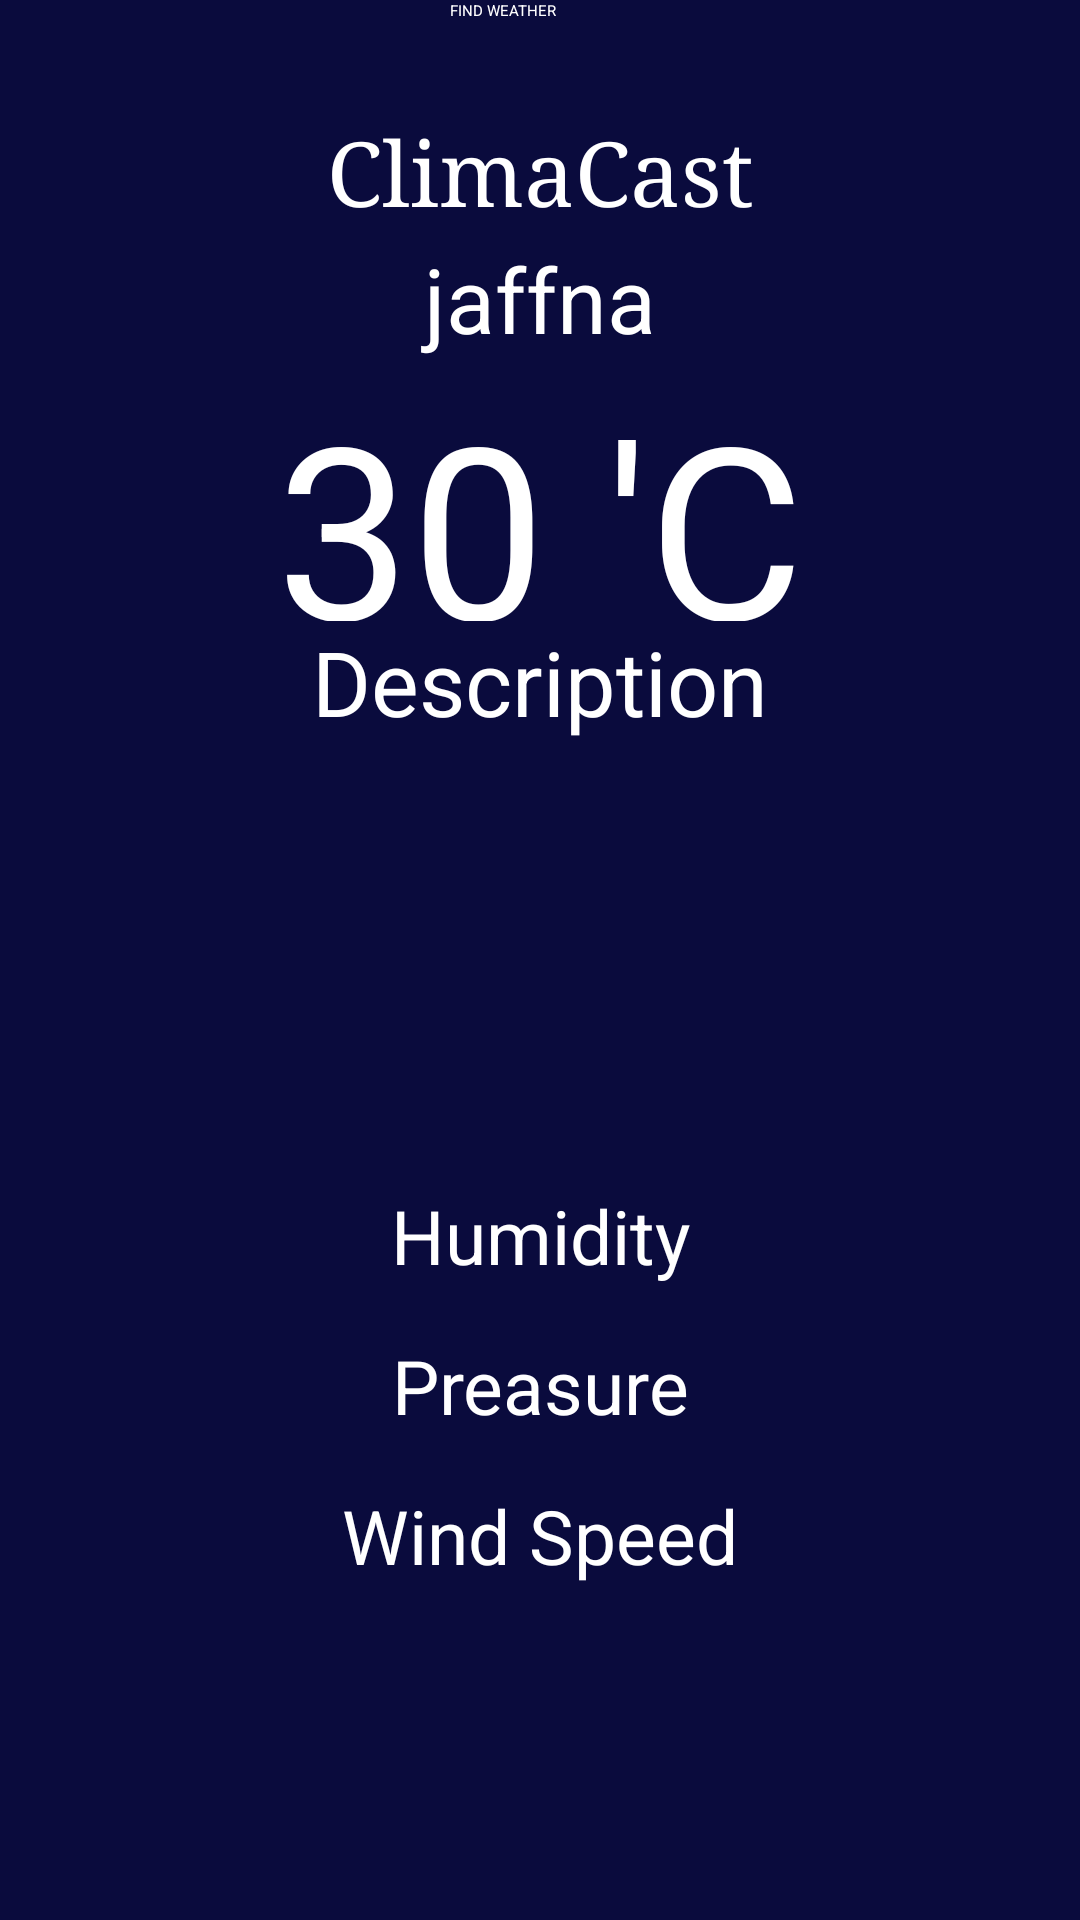

The Android layout XML behind this screen, and the referenced resources:
<!-- AndroidManifest.xml: application theme Theme.WeatherAppProject -->
<!-- res/layout/activity_current_loation_weather.xml -->
<?xml version="1.0" encoding="utf-8"?>
<LinearLayout xmlns:android="http://schemas.android.com/apk/res/android"
    xmlns:app="http://schemas.android.com/apk/res-auto"
    xmlns:tools="http://schemas.android.com/tools"
    android:layout_width="match_parent"
    android:layout_height="match_parent"
    android:orientation="vertical"
    tools:context=".CurrentLoationWeather"
    android:background="@color/bgcolor">

    <Button
        android:id="@+id/btnFindWeather"
        android:layout_width="210dp"
        android:layout_height="37dp"
        android:layout_gravity="right"
        android:backgroundTint="@color/btn"
        android:text="FIND WEATHER"
        android:textColor="@color/textColor"

        app:cornerRadius="0dp" />

    <TextView
        android:layout_width="match_parent"
        android:layout_height="40dp"
        android:text="ClimaCast"
        android:textColor="@color/textColor"
        android:textSize="30dp"
        android:fontFamily="serif"
        android:gravity="center"/>



    <TextView
        android:layout_width="match_parent"
        android:layout_height="45dp"
        android:id="@+id/lbllocation"
        android:gravity="center"
        android:text="jaffna"
        android:textColor="@color/textColor"
        android:textSize="30dp" />

    <TextView
        android:layout_width="match_parent"
        android:layout_height="85dp"
        android:gravity="center"
        android:text="30 'C"
        android:id="@+id/temp"
        android:textColor="@color/textColor"
        android:textSize="80dp" />

    <TextView
        android:layout_width="match_parent"
        android:layout_height="40dp"
        android:gravity="center"
        android:textSize="30dp"
        android:text="Description"
        android:id="@+id/description"
        android:textColor="@color/textColor"/>

    <ImageView
        android:layout_width="150dp"
        android:layout_height="140dp"
        android:layout_marginLeft="130dp"
        android:id="@+id/imgIcon" />

    <TextView
        android:layout_width="match_parent"
        android:layout_height="50dp"
        android:textColor="@color/textColor"
        android:text="Humidity"
        android:id="@+id/humidity"
        android:gravity="center"
        android:textSize="25dp" />

    <TextView
        android:layout_width="match_parent"
        android:layout_height="50dp"
        android:gravity="center"
        android:text="Preasure"
        android:id="@+id/pressure"
        android:textColor="@color/textColor"
        android:textSize="25dp" />

    <TextView
        android:layout_width="match_parent"
        android:layout_height="50dp"
        android:textColor="@color/textColor"
        android:text="Wind Speed"
        android:id="@+id/windSpeed"
        android:gravity="center"
        android:textSize="25dp" />


    <androidx.recyclerview.widget.RecyclerView
        android:layout_width="match_parent"
        android:layout_height="match_parent"
        android:clipToPadding="false"
        android:paddingStart="16dp"
        android:paddingEnd="16dp"
        android:id="@+id/forcast"/>


</LinearLayout>
<!-- resources referenced by this layout -->
<resources>
  <color name="bgcolor">#0A0B3D</color>
  <color name="btn">#26FFFFFF</color>
  <color name="textColor">#FFFFFF</color>
</resources>
